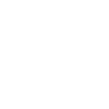
t = 0.00 s
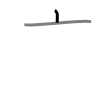
t = 1.50 s
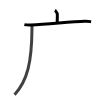
t = 2.75 s
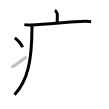
t = 4.25 s
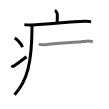
t = 5.50 s
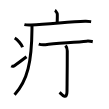
t = 7.00 s

The animated SVG that drew these frames (rendered in a browser with its animation timeline set to each time). Animation: 7 SMIL elements (animate=7); one cycle of 7.00 s.

<svg width="109px" height="109px" viewBox="0 0 px 109px" xmlns="http://www.w3.org/2000/svg" xmlns:xlink="http://www.w3.org/1999/xlink" xml:space="preserve" version="1.1"  baseProfile="full">
<path d="M54.88,10.38c0.71,0.36,2.23,2.72,2.37,3.44c0.14,0.73,0.07,4.39-0.07,8.92" style="fill:none;stroke:black;stroke-width:3;opacity:0">
  <animate attributeType="CSS" attributeName="opacity" from="0" to="1" begin="0s" dur="1s" repeatCount="Indefinite" fill="freeze" />
</path>
<path d="M24.38,24.64c1.73,0.39,4.89,0.45,6.61,0.39c17.95-0.65,38.12-3.24,54.1-3.74c2.87-0.09,4.6,0.19,6.04,0.38" style="fill:none;stroke:black;stroke-width:3;opacity:0">
  <animate attributeType="CSS" attributeName="opacity" from="0" to="1" begin="1s" dur="1s" repeatCount="Indefinite" fill="freeze" />
</path>
<path d="M31.99,25.5c0,1.18,0,2.35-0.01,3.5c-0.27,32.91-4.43,51.74-17.42,65.72" style="fill:none;stroke:black;stroke-width:3;opacity:0">
  <animate attributeType="CSS" attributeName="opacity" from="0" to="1" begin="2s" dur="1s" repeatCount="Indefinite" fill="freeze" />
</path>
<path d="M14.75,38c2.74,1.63,7.07,6.71,7.75,9.25" style="fill:none;stroke:black;stroke-width:3;opacity:0">
  <animate attributeType="CSS" attributeName="opacity" from="0" to="1" begin="3s" dur="1s" repeatCount="Indefinite" fill="freeze" />
</path>
<path d="M11.17,66.01c1.46,0.72,1.91,0.51,3.2-0.37c5.2-3.55,8.2-5.82,12.13-8.89" style="fill:none;stroke:black;stroke-width:3;opacity:0">
  <animate attributeType="CSS" attributeName="opacity" from="0" to="1" begin="4s" dur="1s" repeatCount="Indefinite" fill="freeze" />
</path>
<path d="M38.75,44.08c1.76,0.56,5,0.75,6.76,0.56c9.48-0.99,31-2.49,41.07-3.48c2.92-0.29,4.7,0.27,6.17,0.55" style="fill:none;stroke:black;stroke-width:3;opacity:0">
  <animate attributeType="CSS" attributeName="opacity" from="0" to="1" begin="5s" dur="1s" repeatCount="Indefinite" fill="freeze" />
</path>
<path d="M65.52,45.49c0.73,0.92,1.75,2.5,1.75,5.56c0,21.45-0.25,35.05-0.25,40.05c0,10.15-6.06,2.43-7.46,1.25" style="fill:none;stroke:black;stroke-width:3;opacity:0">
  <animate attributeType="CSS" attributeName="opacity" from="0" to="1" begin="6s" dur="1s" repeatCount="Indefinite" fill="freeze" />
</path>
</svg>
